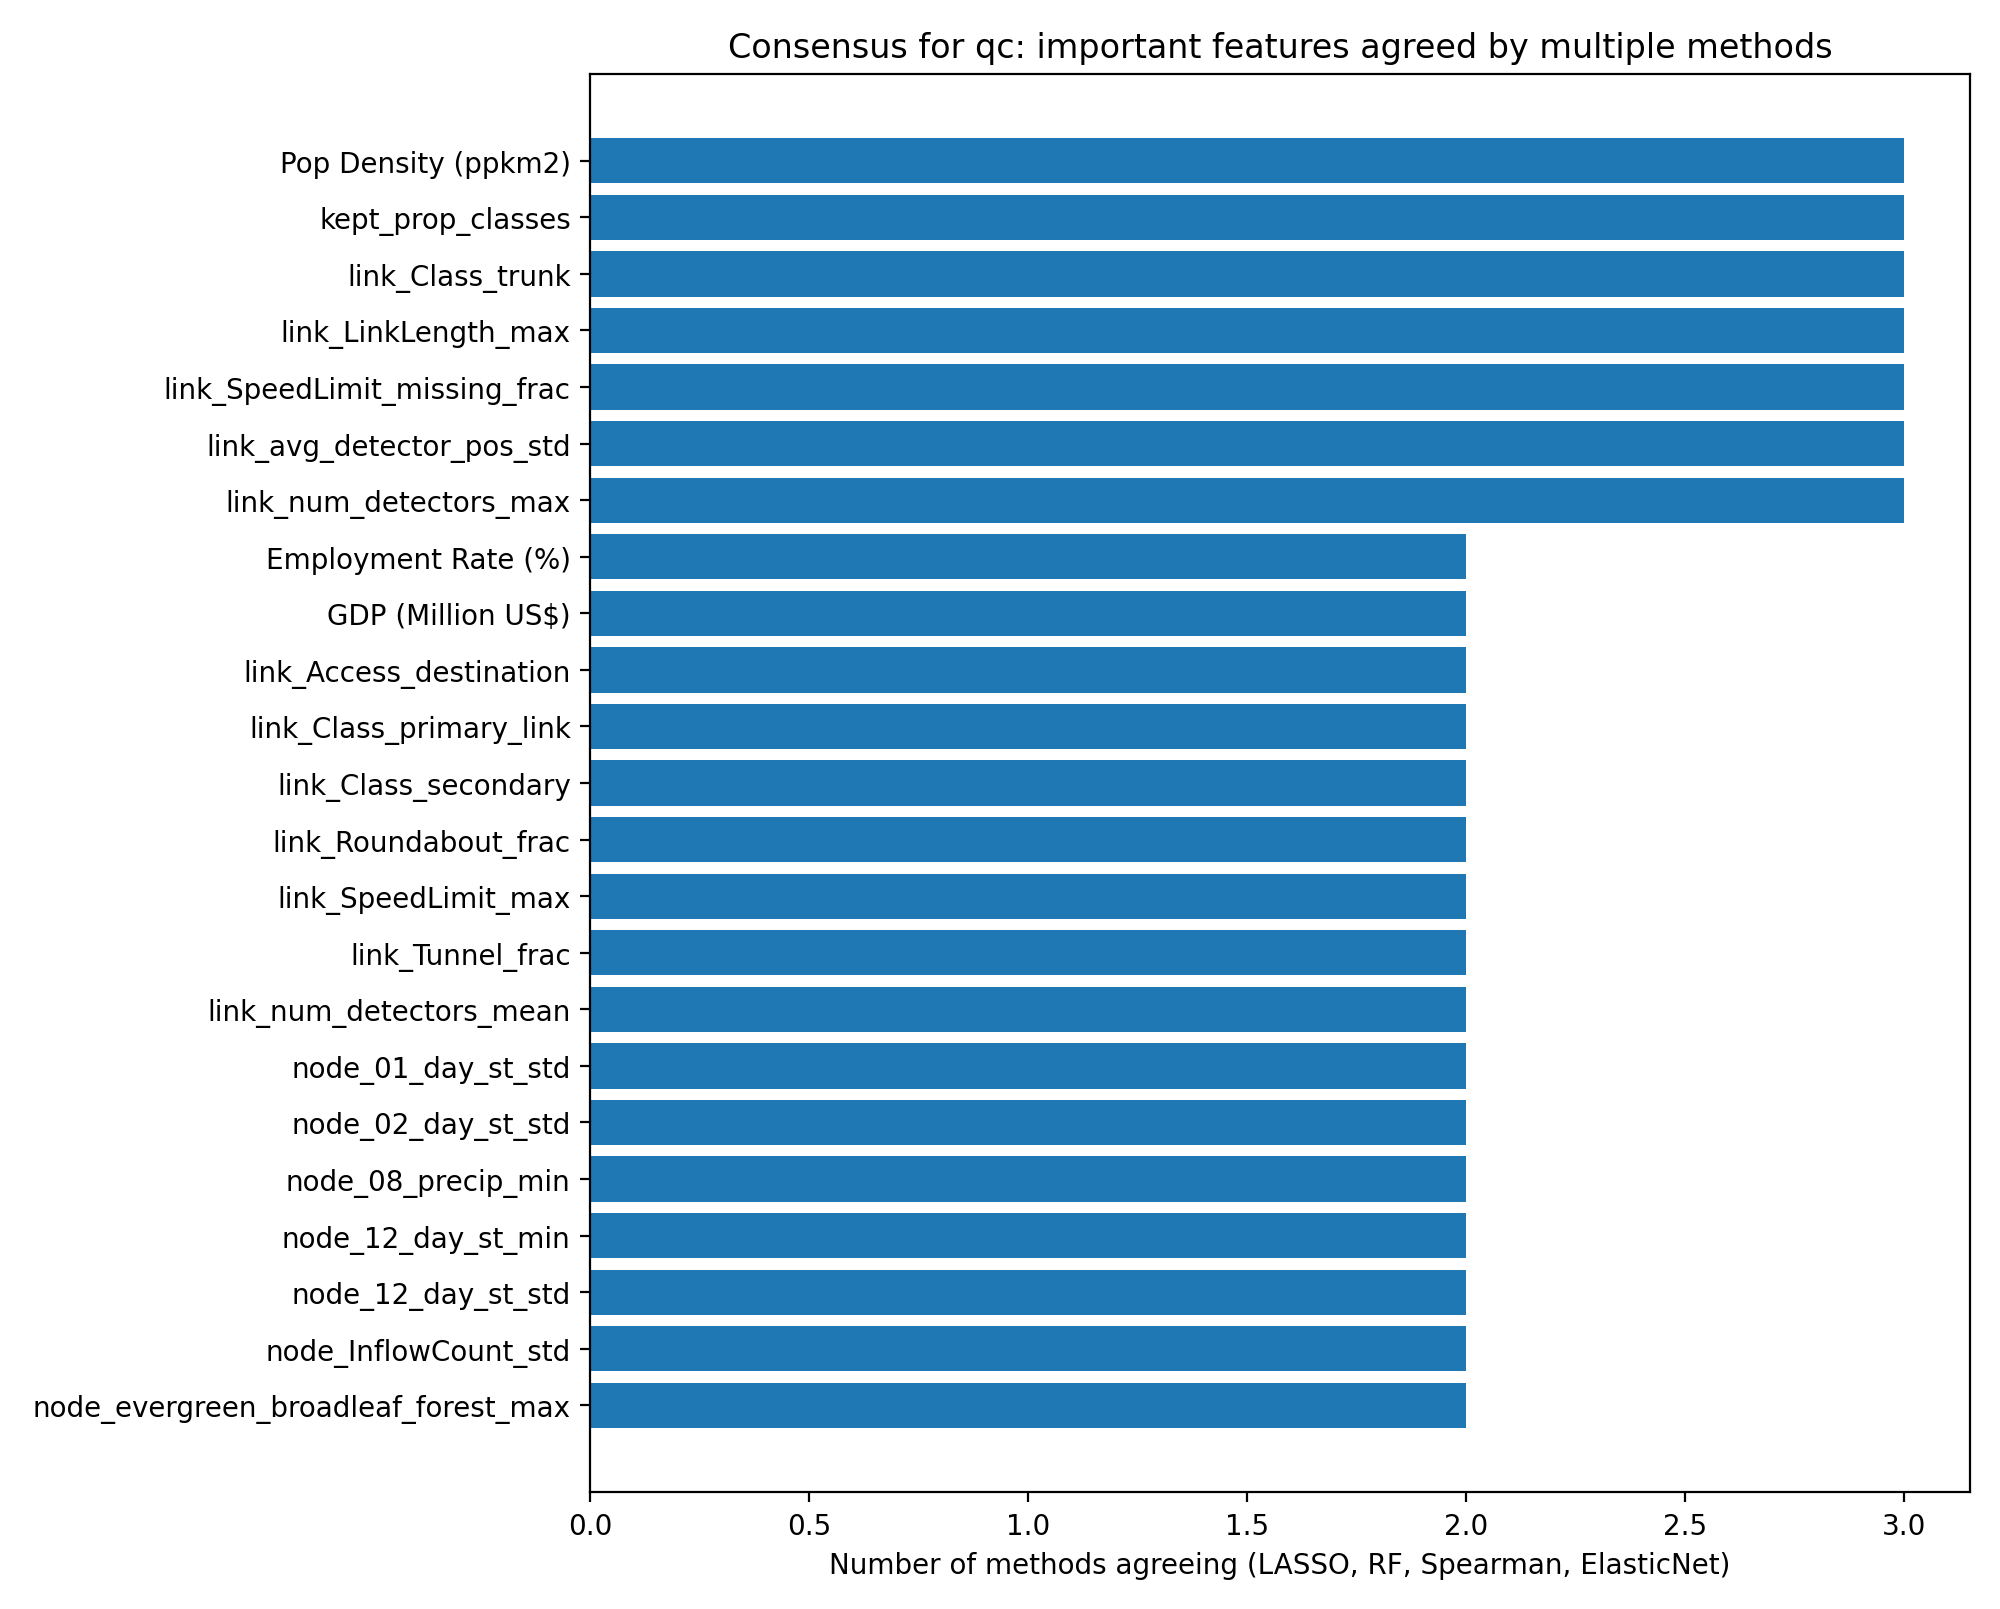

Data behind this chart, as committed beside it:
feature, LASSO, RF, Spearman, ElasticNet, count_methods
Pop Density (ppkm2), 0, 1, 1, 1, 3
kept_prop_classes, 0, 1, 1, 1, 3
link_Class_trunk, 0, 1, 1, 1, 3
link_LinkLength_max, 0, 1, 1, 1, 3
link_SpeedLimit_missing_frac, 0, 1, 1, 1, 3
link_avg_detector_pos_std, 0, 1, 1, 1, 3
link_num_detectors_max, 0, 1, 1, 1, 3
Employment Rate (%), 0, 1, 0, 1, 2
GDP (Million US$), 0, 1, 0, 1, 2
link_Access_destination, 0, 1, 1, 0, 2
link_Class_primary_link, 0, 1, 1, 0, 2
link_Class_secondary, 0, 1, 1, 0, 2
link_Roundabout_frac, 0, 1, 0, 1, 2
link_SpeedLimit_max, 0, 1, 0, 1, 2
link_Tunnel_frac, 0, 1, 1, 0, 2
link_num_detectors_mean, 0, 1, 0, 1, 2
node_01_day_st_std, 0, 1, 0, 1, 2
node_02_day_st_std, 0, 1, 0, 1, 2
node_08_precip_min, 0, 1, 0, 1, 2
node_12_day_st_min, 0, 1, 0, 1, 2
node_12_day_st_std, 0, 1, 1, 0, 2
node_InflowCount_std, 0, 1, 0, 1, 2
node_evergreen_broadleaf_forest_max, 0, 1, 0, 1, 2
cropland_natural_vegetation_mosaic, 0, 1, 0, 0, 1
deciduous_broadleaf_forest, 0, 0, 0, 1, 1
link_Access_agricultural, 0, 0, 0, 1, 1
link_Access_bus, 0, 0, 0, 1, 1
link_Access_customers, 0, 0, 0, 1, 1
link_Access_designated, 0, 1, 0, 0, 1
link_Access_no, 0, 0, 0, 1, 1
link_Access_official, 0, 0, 0, 1, 1
link_Access_permissive, 0, 0, 0, 1, 1
link_Access_permit, 0, 0, 0, 1, 1
link_Access_residents, 0, 1, 0, 0, 1
link_Access_restricted, 0, 0, 0, 1, 1
link_Access_service, 0, 0, 0, 1, 1
link_Access_yes, 0, 1, 0, 0, 1
link_Class_primary, 0, 0, 0, 1, 1
link_Class_residential_link, 0, 0, 0, 1, 1
link_Class_tertiary, 0, 0, 0, 1, 1
link_Class_trunk_link, 0, 0, 0, 1, 1
link_Curvature_q50, 0, 1, 0, 0, 1
link_Curvature_std, 0, 1, 0, 0, 1
link_Lanes_min, 0, 0, 0, 1, 1
link_Lanes_q50, 0, 1, 0, 0, 1
link_SpeedLimit_min, 0, 1, 0, 0, 1
link_avg_detector_pos_mean, 0, 0, 0, 1, 1
node_03_night_st_std, 0, 1, 0, 0, 1
node_04_day_st_std, 0, 1, 0, 0, 1
node_08_precip_std, 0, 1, 0, 0, 1
node_deciduous_needleleaf_forest_std, 0, 0, 0, 1, 1
node_dist_to_water_min, 0, 0, 0, 1, 1
node_distance_to_coast_min, 0, 1, 0, 0, 1
node_evergreen_needleleaf_forest_std, 0, 0, 0, 1, 1
node_savannas_min, 0, 1, 0, 0, 1
node_wind_speed_potential_std, 0, 1, 0, 0, 1
